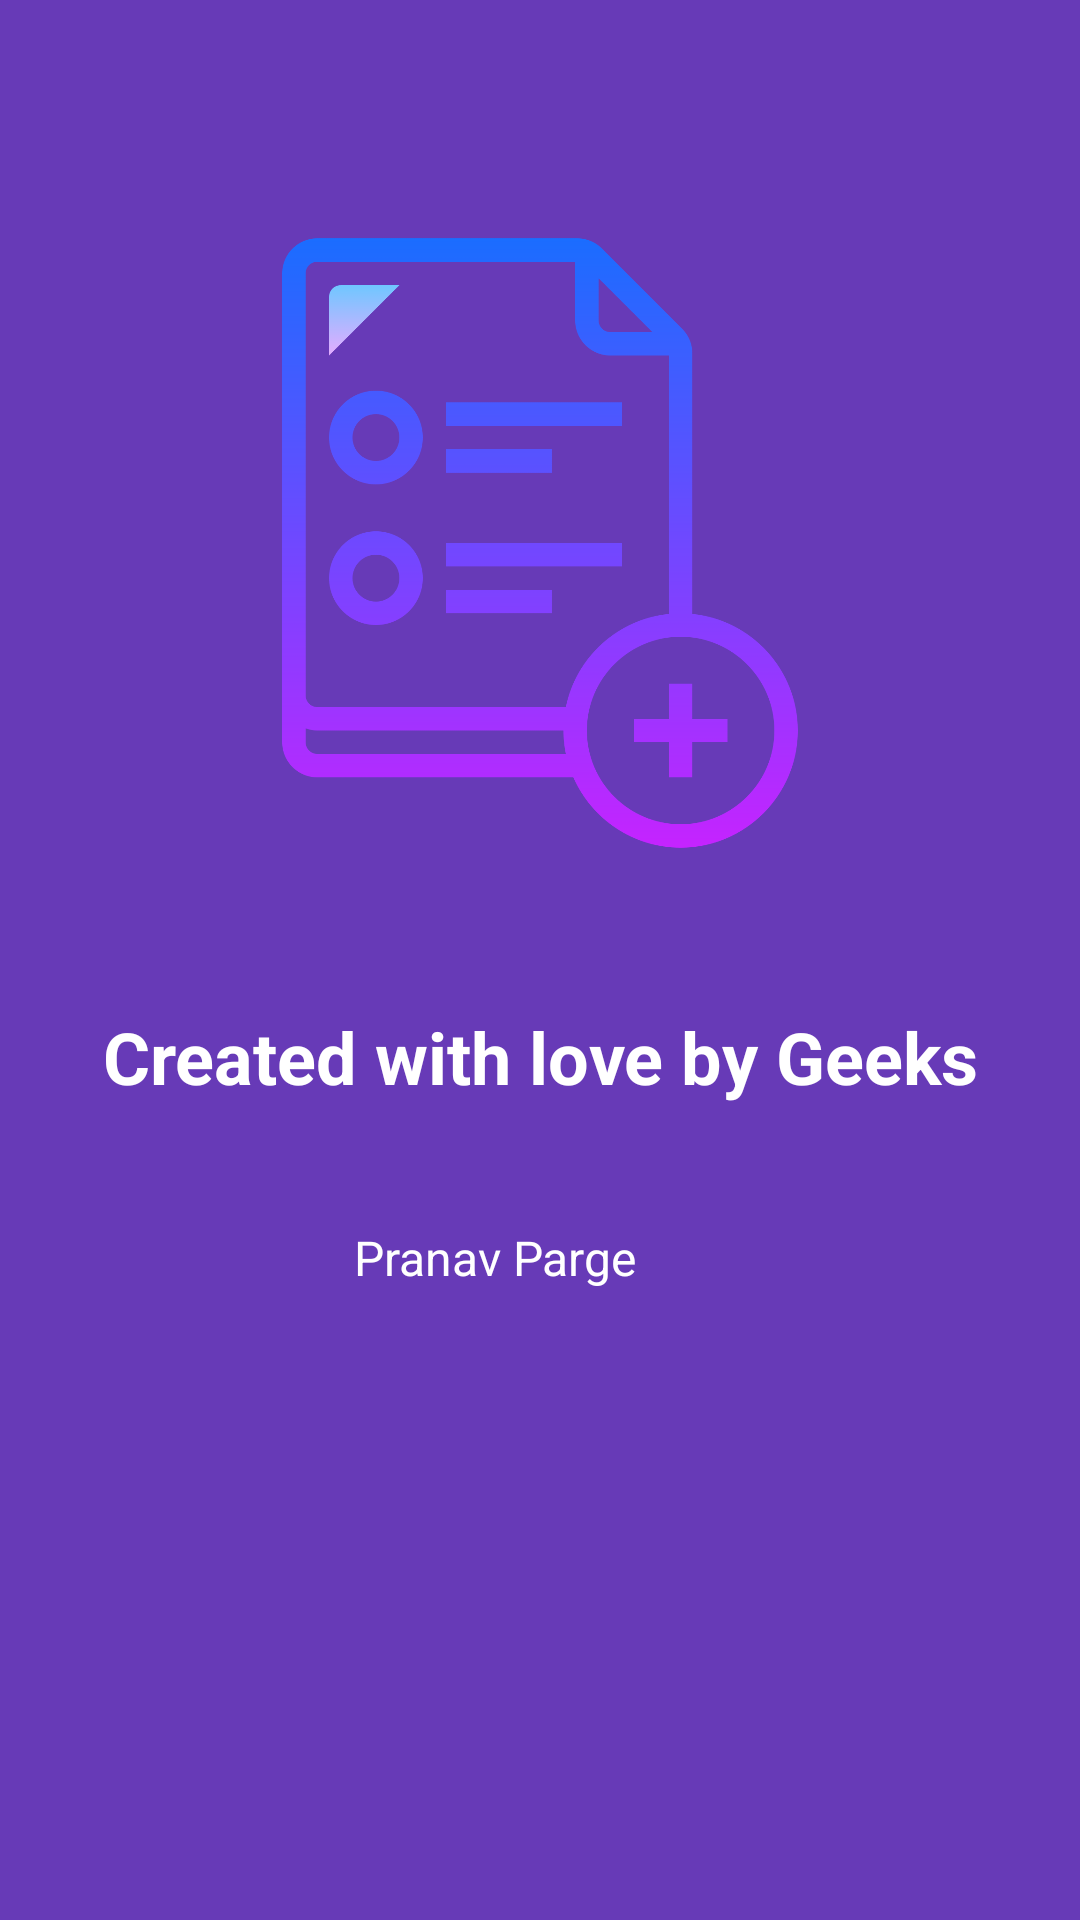

Layout XML and referenced resources for this Android screen:
<!-- AndroidManifest.xml: application theme AppTheme -->
<!-- res/layout/activity_about.xml -->
<?xml version="1.0" encoding="utf-8"?>
<ScrollView xmlns:android="http://schemas.android.com/apk/res/android"
    xmlns:app="http://schemas.android.com/apk/res-auto"
    android:layout_height="match_parent"
    android:layout_width="match_parent">
<LinearLayout
    android:orientation="vertical" android:layout_width="match_parent"
    android:isScrollContainer="true"
    android:layout_height="wrap_content">

    <android.support.v7.widget.Toolbar
        android:id="@+id/my_toolbar_about"
        android:layout_width="match_parent"
        android:layout_height="?attr/actionBarSize"
        android:elevation="0dp"
        app:theme="@style/ToolbarColoredBackArrow" />

    <ImageView
        android:id="@+id/icon"
        android:layout_width="wrap_content"
        android:layout_height="250dp"
        android:layout_gravity="center"
        android:src="@drawable/todo_list1600" />

    <LinearLayout
        android:orientation="vertical"
        android:id="@+id/about_layout"
        android:layout_width="match_parent"
        android:layout_height="wrap_content"/>

    <LinearLayout
        android:orientation="vertical"
        android:layout_width="match_parent"
        android:layout_height="wrap_content">

        <TextView
            android:layout_marginTop="30dp"
            android:text="@string/nerds"
            android:layout_gravity="center"
            android:gravity="center"
            android:textColor="@color/primaryTextColor"
            android:textStyle="bold"
            android:textSize="24sp"
            android:layout_width="match_parent"
            android:layout_height="wrap_content" />

        <LinearLayout
            android:layout_marginLeft="54dp"
            android:layout_marginTop="24dp"
            android:orientation="horizontal"
            android:layout_width="match_parent"
            android:layout_marginBottom="12dp"
            android:layout_height="54dp">

            <ImageView
                android:id="@+id/pranav_image"
                android:layout_width="54dp"
                android:layout_height="54dp" />
            <TextView
                android:paddingStart="10dp"
                android:layout_width="fill_parent"
                android:text="@string/pranav"
                android:textSize="16sp"
                android:textColor="@color/primaryTextColor"
                android:textAlignment="viewStart"
                android:gravity="center|start"
                android:layout_height="54dp" />

        </LinearLayout>

    </LinearLayout>

</LinearLayout>

</ScrollView>
<!-- resources referenced by this layout -->
<resources>
  <color name="primaryTextColor">#ffffff</color>
  <!-- drawable todo_list1600: png bitmap (drawable, 56939 bytes) -->
  <string name="nerds">Created with love by Geeks</string>
  <string name="pranav">Pranav Parge</string>
  <style name="ToolbarColoredBackArrow" parent="AppTheme">
          <item name="android:textColorSecondary">@android:color/white</item>
      </style>
  <style name="AppTheme" parent="Theme.AppCompat.Light.NoActionBar">
          
          <item name="android:colorPrimary">@color/primaryColor</item>
          <item name="android:colorPrimaryDark">@color/primaryDarkColor</item>
          <item name="android:colorAccent">@color/secondaryColor</item>
          <item name="android:textColorPrimary">@color/primaryTextColor</item>
          <item name="android:textColorSecondary">@color/secondaryLightColor</item>
          <item name="colorAccent">@color/secondaryColor</item>
          <item name="android:textColorSecondaryInverse">@color/primaryTextColor</item>
          <item name="colorControlHighlight">@android:color/white</item>
          <item name="android:windowBackground">@color/primaryColor</item>
          <item name="android:navigationBarColor">@color/primaryDarkColor</item>
          <item name="android:actionMenuTextColor">@color/secondaryColor</item>
      </style>
  <color name="primaryColor">#673ab7</color>
  <color name="primaryDarkColor">#320b86</color>
  <color name="secondaryColor">#aa00ff</color>
  <color name="secondaryLightColor">#e254ff</color>
</resources>
